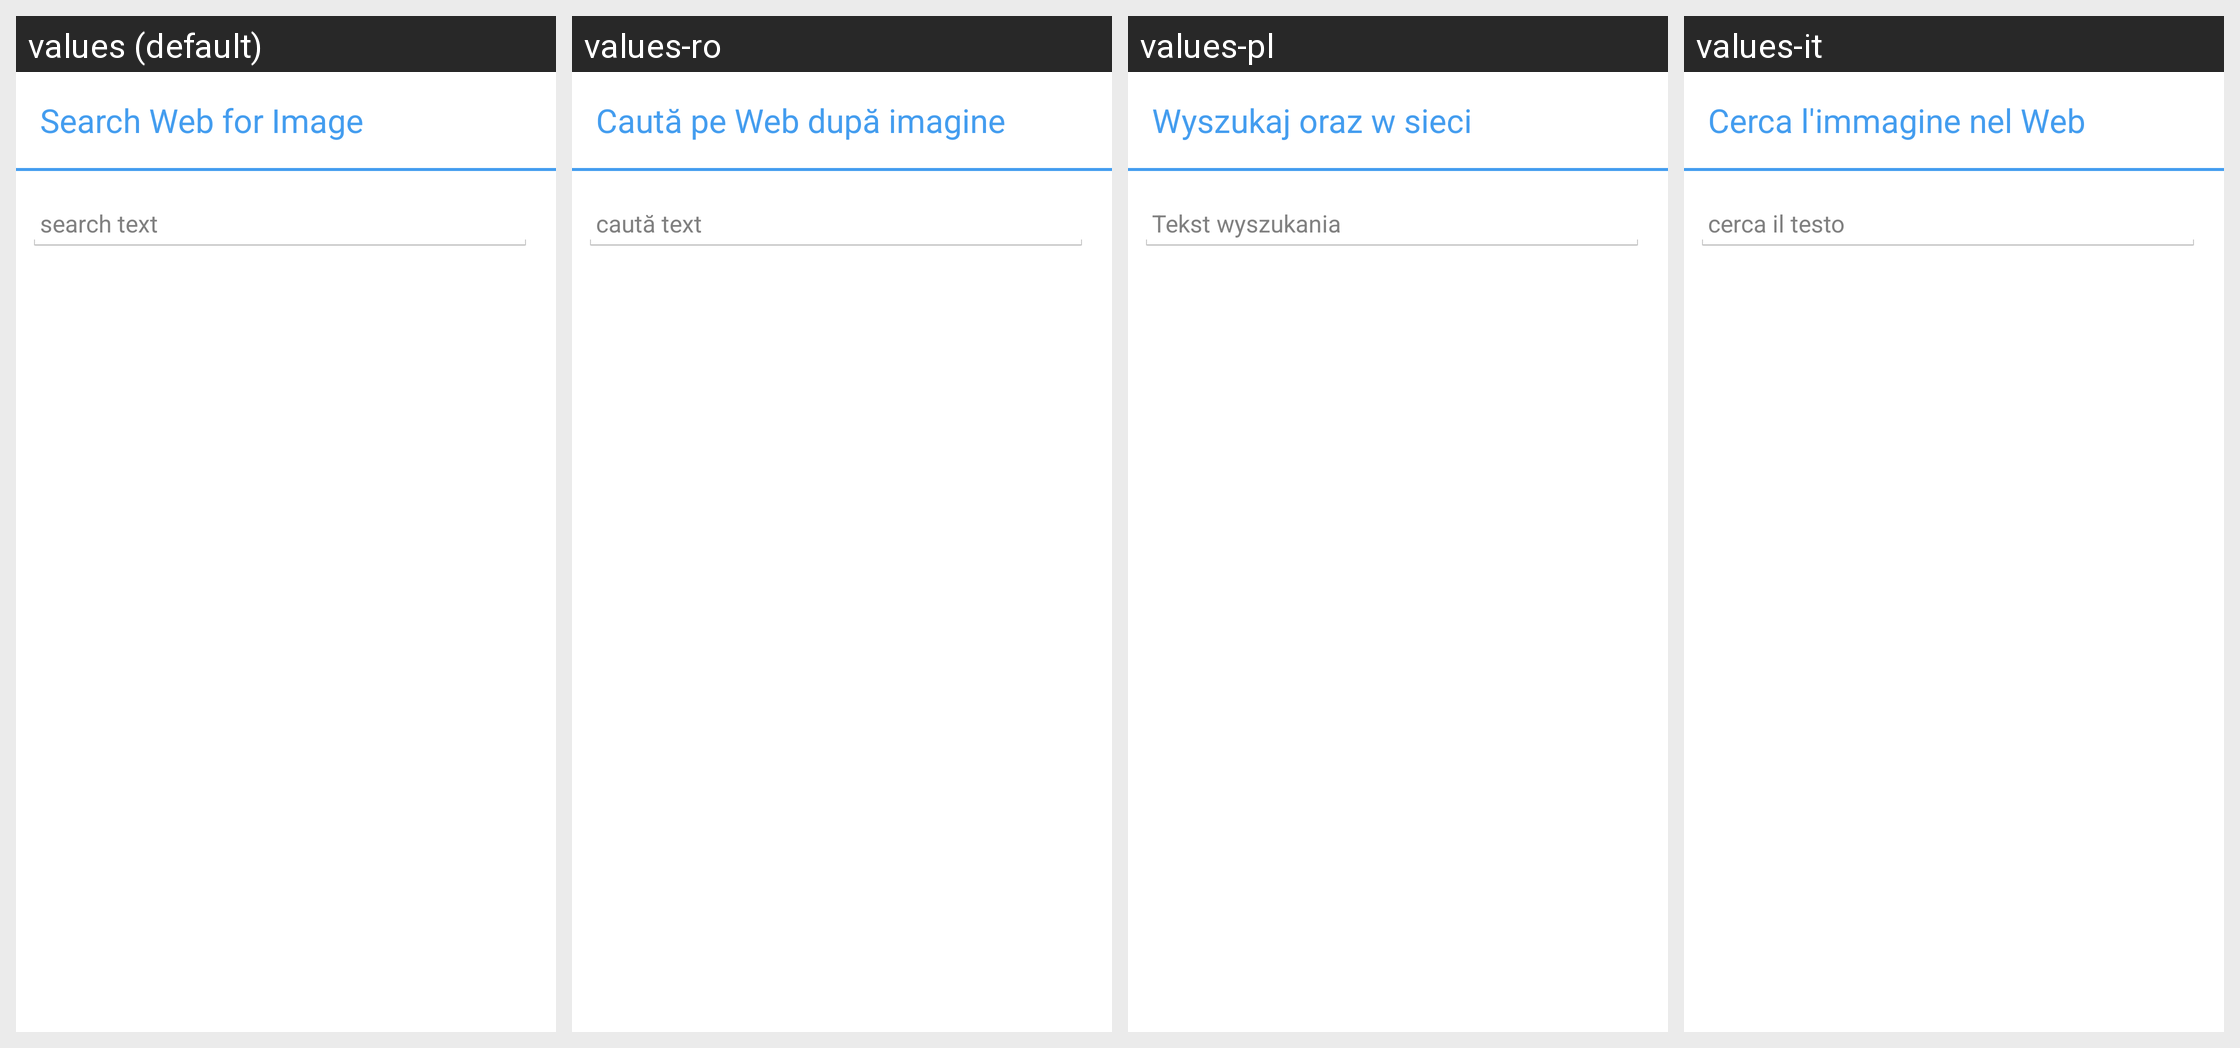

Translations of the strings shown on this Android screen, per locale in the grid:
Android screen res/layout/web_search_image_dialog_fragment.xml rendered under 4 locales, left to right: values (default), values-ro, values-pl, values-it. Device: Nexus 5 (rendered at 1080×1920; each locale shown at half size, 540×960, under a caption strip naming it); theme AppTheme.
Other locales in the repository, not shown: values-de, values-en-rAU, values-en-rGB, values-en-rZA, values-es, values-hi, values-ja, values-pt, values-pt-rPT, values-ru.
Strings drawn on this screen, with the default value and each locale's value (text and hints the layout hard-codes, and strings that could not be matched under every locale, appear in the picture but are not listed):

web_image_search_title
  values: Search Web for Image
  values-ro: Caută pe Web după imagine
  values-pl: Wyszukaj oraz w sieci
  values-it: Cerca l'immagine nel Web

web_image_search_text_hint
  values: search text
  values-ro: caută text
  values-pl: Tekst wyszukania
  values-it: cerca il testo
